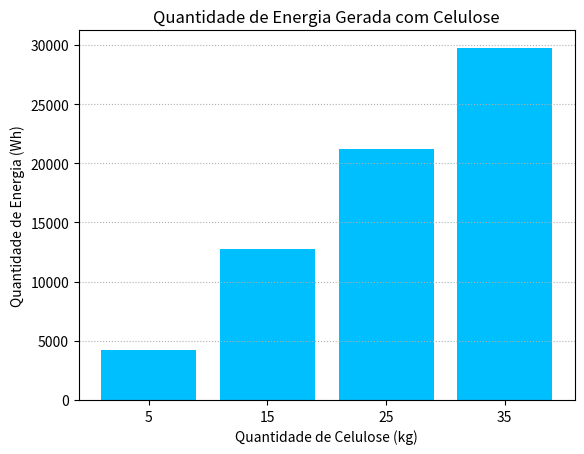

This figure's Python source:
from matplotlib import pyplot as plt 
import numpy as np

tipos_energeticos = ['5', '15', '25', '35']
valores_energeticos = [4250, 12750, 21250, 29750]

plt.bar(tipos_energeticos, valores_energeticos, color = 'deepskyblue')
plt.xticks(tipos_energeticos)
plt.ylabel('Quantidade de Energia (Wh)')
plt.xlabel('Quantidade de Celulose (kg)')
plt.title('Quantidade de Energia Gerada com Celulose')
plt.grid(axis = 'y', linestyle = 'dotted')

plt.show()